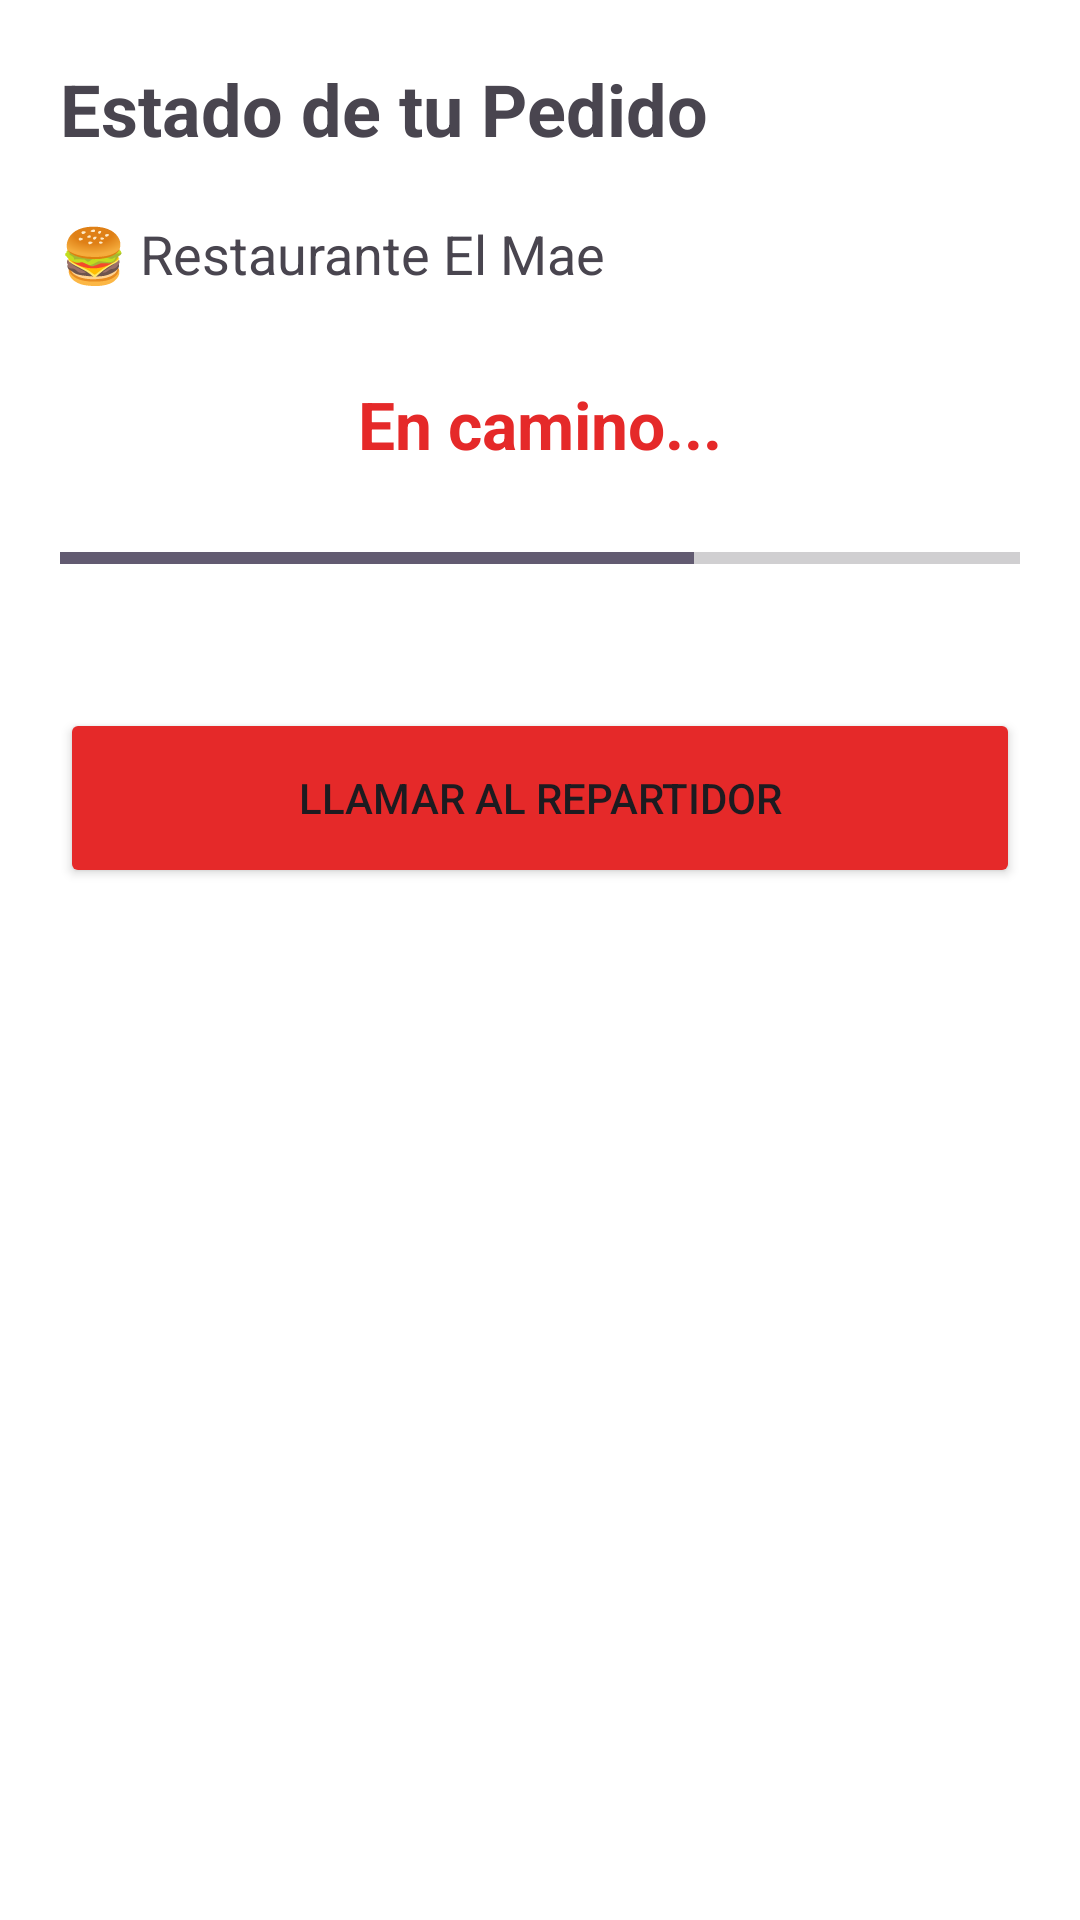

Android layout source for this screen:
<!-- AndroidManifest.xml: application theme Theme.AppPedidosPro -->
<!-- res/layout/activity_tracking.xml -->
<?xml version="1.0" encoding="utf-8"?>
<LinearLayout xmlns:android="http://schemas.android.com/apk/res/android"
    android:layout_width="match_parent"
    android:layout_height="match_parent"
    android:orientation="vertical"
    android:padding="20dp"
    android:background="#FFFFFF">

    <TextView
        android:layout_width="match_parent"
        android:layout_height="wrap_content"
        android:text="Estado de tu Pedido"
        android:textSize="24sp"
        android:textStyle="bold"
        android:layout_marginBottom="20dp"/>

    <TextView
        android:layout_width="match_parent"
        android:layout_height="wrap_content"
        android:text="🍔 Restaurante El Mae"
        android:textSize="18sp"
        android:layout_marginBottom="30dp"/>

    <TextView
        android:id="@+id/txtEstado"
        android:layout_width="match_parent"
        android:layout_height="wrap_content"
        android:text="En camino..."
        android:textSize="22sp"
        android:textColor="#E52929"
        android:textStyle="bold"
        android:textAlignment="center"/>

    <ProgressBar
        android:id="@+id/progressBar"
        style="?android:attr/progressBarStyleHorizontal"
        android:layout_width="match_parent"
        android:layout_height="20dp"
        android:max="100"
        android:progress="66"
        android:layout_marginTop="20dp"
        android:layout_marginBottom="40dp"/>

    <Button
        android:id="@+id/btnLlamar"
        android:layout_width="match_parent"
        android:layout_height="60dp"
        android:text="LLAMAR AL REPARTIDOR"
        android:backgroundTint="#E52929" />
</LinearLayout>
<!-- resources referenced by this layout -->
<resources>
  <style name="Theme.AppPedidosPro" parent="Base.Theme.AppPedidosPro" />
  <style name="Base.Theme.AppPedidosPro" parent="Theme.Material3.DayNight.NoActionBar">
          
          
      </style>
</resources>
